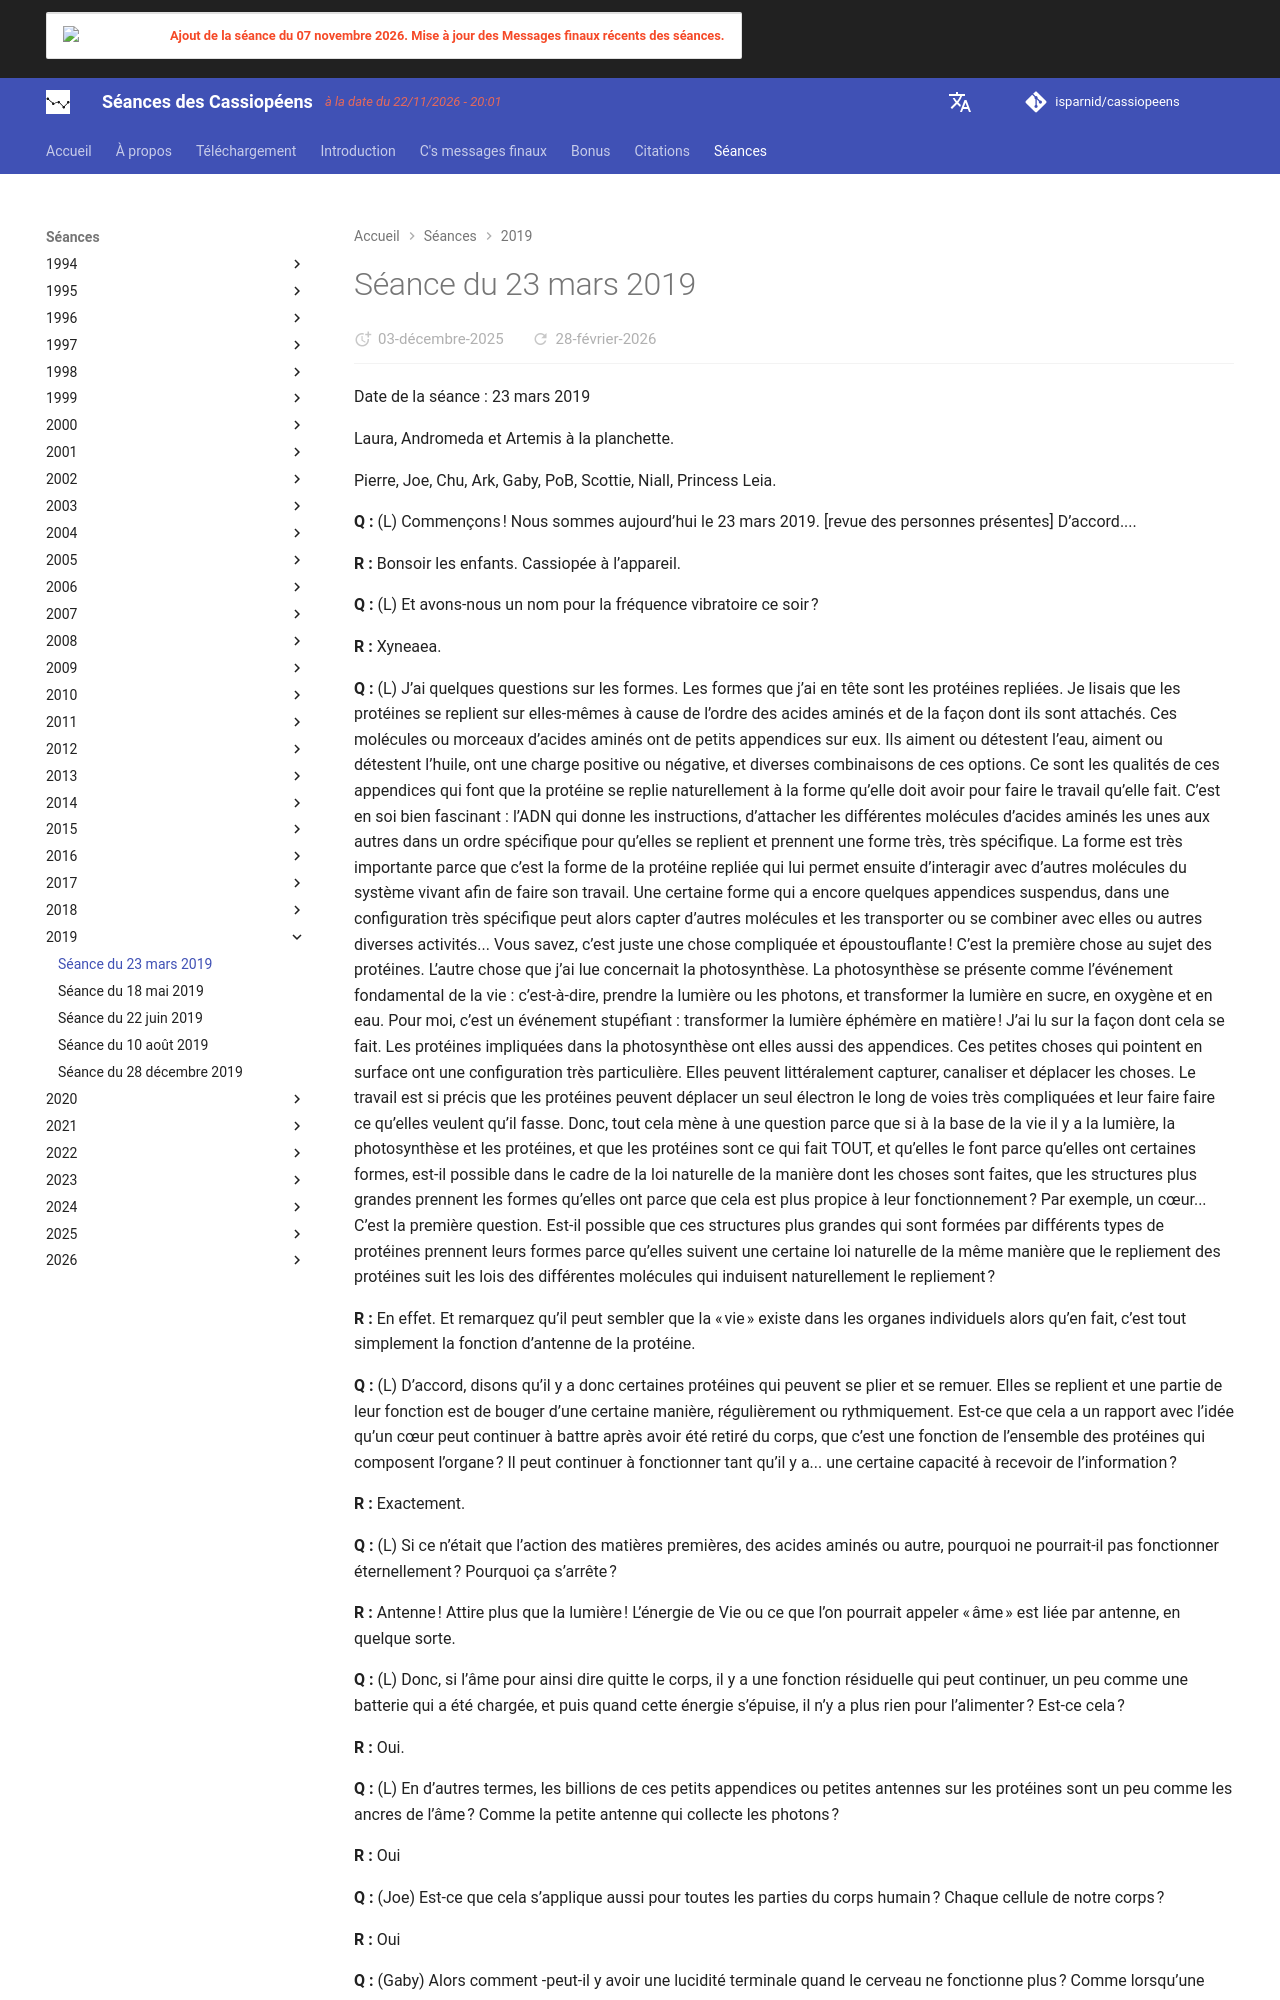

repository: isparnid/cassiopeens · page: séances/2019/2019-03-23/index.html · generator: mkdocs

---
title: "Séance du 23 mars 2019"
date:
  created: 2026-01-24
  updated: 2026-01-24
---

# Séance du 23 mars 2019

Date de la séance : 23 mars 2019

Laura, Andromeda et Artemis à la planchette.

Pierre, Joe, Chu, Ark, Gaby, PoB, Scottie, Niall, Princess Leia.

**Q :** (L) Commençons ! Nous sommes aujourd’hui le 23 mars 2019. [revue des personnes présentes] D’accord....

**R :** Bonsoir les enfants. Cassiopée à l’appareil.

**Q :** (L) Et avons-nous un nom pour la fréquence vibratoire ce soir ?

**R :** Xyneaea.

**Q :** (L) J’ai quelques questions sur les formes. Les formes que j’ai en tête sont les protéines repliées. Je lisais que les protéines se replient sur elles-mêmes à cause de l’ordre des acides aminés et de la façon dont ils sont attachés. Ces molécules ou morceaux d’acides aminés ont de petits appendices sur eux. Ils aiment ou détestent l’eau, aiment ou détestent l’huile, ont une charge positive ou négative, et diverses combinaisons de ces options. Ce sont les qualités de ces appendices qui font que la protéine se replie naturellement à la forme qu’elle doit avoir pour faire le travail qu’elle fait. C’est en soi bien fascinant : l’ADN qui donne les instructions, d’attacher les différentes molécules d’acides aminés les unes aux autres dans un ordre spécifique pour qu’elles se replient et prennent une forme très, très spécifique. La forme est très importante parce que c’est la forme de la protéine repliée qui lui permet ensuite d’interagir avec d’autres molécules du système vivant afin de faire son travail. Une certaine forme qui a encore quelques appendices suspendus, dans une configuration très spécifique peut alors capter d’autres molécules et les transporter ou se combiner avec elles ou autres diverses activités... Vous savez, c’est juste une chose compliquée et époustouflante ! C’est la première chose au sujet des protéines. L’autre chose que j’ai lue concernait la photosynthèse. La photosynthèse se présente comme l’événement fondamental de la vie : c’est-à-dire, prendre la lumière ou les photons, et transformer la lumière en sucre, en oxygène et en eau. Pour moi, c’est un événement stupéfiant : transformer la lumière éphémère en matière ! J’ai lu sur la façon dont cela se fait. Les protéines impliquées dans la photosynthèse ont elles aussi des appendices. Ces petites choses qui pointent en surface ont une configuration très particulière. Elles peuvent littéralement capturer, canaliser et déplacer les choses. Le travail est si précis que les protéines peuvent déplacer un seul électron le long de voies très compliquées et leur faire faire ce qu’elles veulent qu’il fasse. Donc, tout cela mène à une question parce que si à la base de la vie il y a la lumière, la photosynthèse et les protéines, et que les protéines sont ce qui fait TOUT, et qu’elles le font parce qu’elles ont certaines formes, est-il possible dans le cadre de la loi naturelle de la manière dont les choses sont faites, que les structures plus grandes prennent les formes qu’elles ont parce que cela est plus propice à leur fonctionnement ? Par exemple, un cœur... C’est la première question. Est-il possible que ces structures plus grandes qui sont formées par différents types de protéines prennent leurs formes parce qu’elles suivent une certaine loi naturelle de la même manière que le repliement des protéines suit les lois des différentes molécules qui induisent naturellement le repliement ?

**R :** En effet. Et remarquez qu’il peut sembler que la « vie » existe dans les organes individuels alors qu’en fait, c’est tout simplement la fonction d’antenne de la protéine.

**Q :** (L) D’accord, disons qu’il y a donc certaines protéines qui peuvent se plier et se remuer. Elles se replient et une partie de leur fonction est de bouger d’une certaine manière, régulièrement ou rythmiquement. Est-ce que cela a un rapport avec l’idée qu’un cœur peut continuer à battre après avoir été retiré du corps, que c’est une fonction de l’ensemble des protéines qui composent l’organe ? Il peut continuer à fonctionner tant qu’il y a... une certaine capacité à recevoir de l’information ?

**R :** Exactement.

**Q :** (L) Si ce n’était que l’action des matières premières, des acides aminés ou autre, pourquoi ne pourrait-il pas fonctionner éternellement ? Pourquoi ça s’arrête ?

**R :** Antenne ! Attire plus que la lumière ! L’énergie de Vie ou ce que l’on pourrait appeler « âme » est liée par antenne, en quelque sorte.

**Q :** (L) Donc, si l’âme pour ainsi dire quitte le corps, il y a une fonction résiduelle qui peut continuer, un peu comme une batterie qui a été chargée, et puis quand cette énergie s’épuise, il n’y a plus rien pour l’alimenter ? Est-ce cela ?

**R :** Oui.

**Q :** (L) En d’autres termes, les billions de ces petits appendices ou petites antennes sur les protéines sont un peu comme les ancres de l’âme ? Comme la petite antenne qui collecte les photons ?

**R :** Oui

**Q :** (Joe) Est-ce que cela s’applique aussi pour toutes les parties du corps humain ? Chaque cellule de notre corps ?

**R :** Oui
